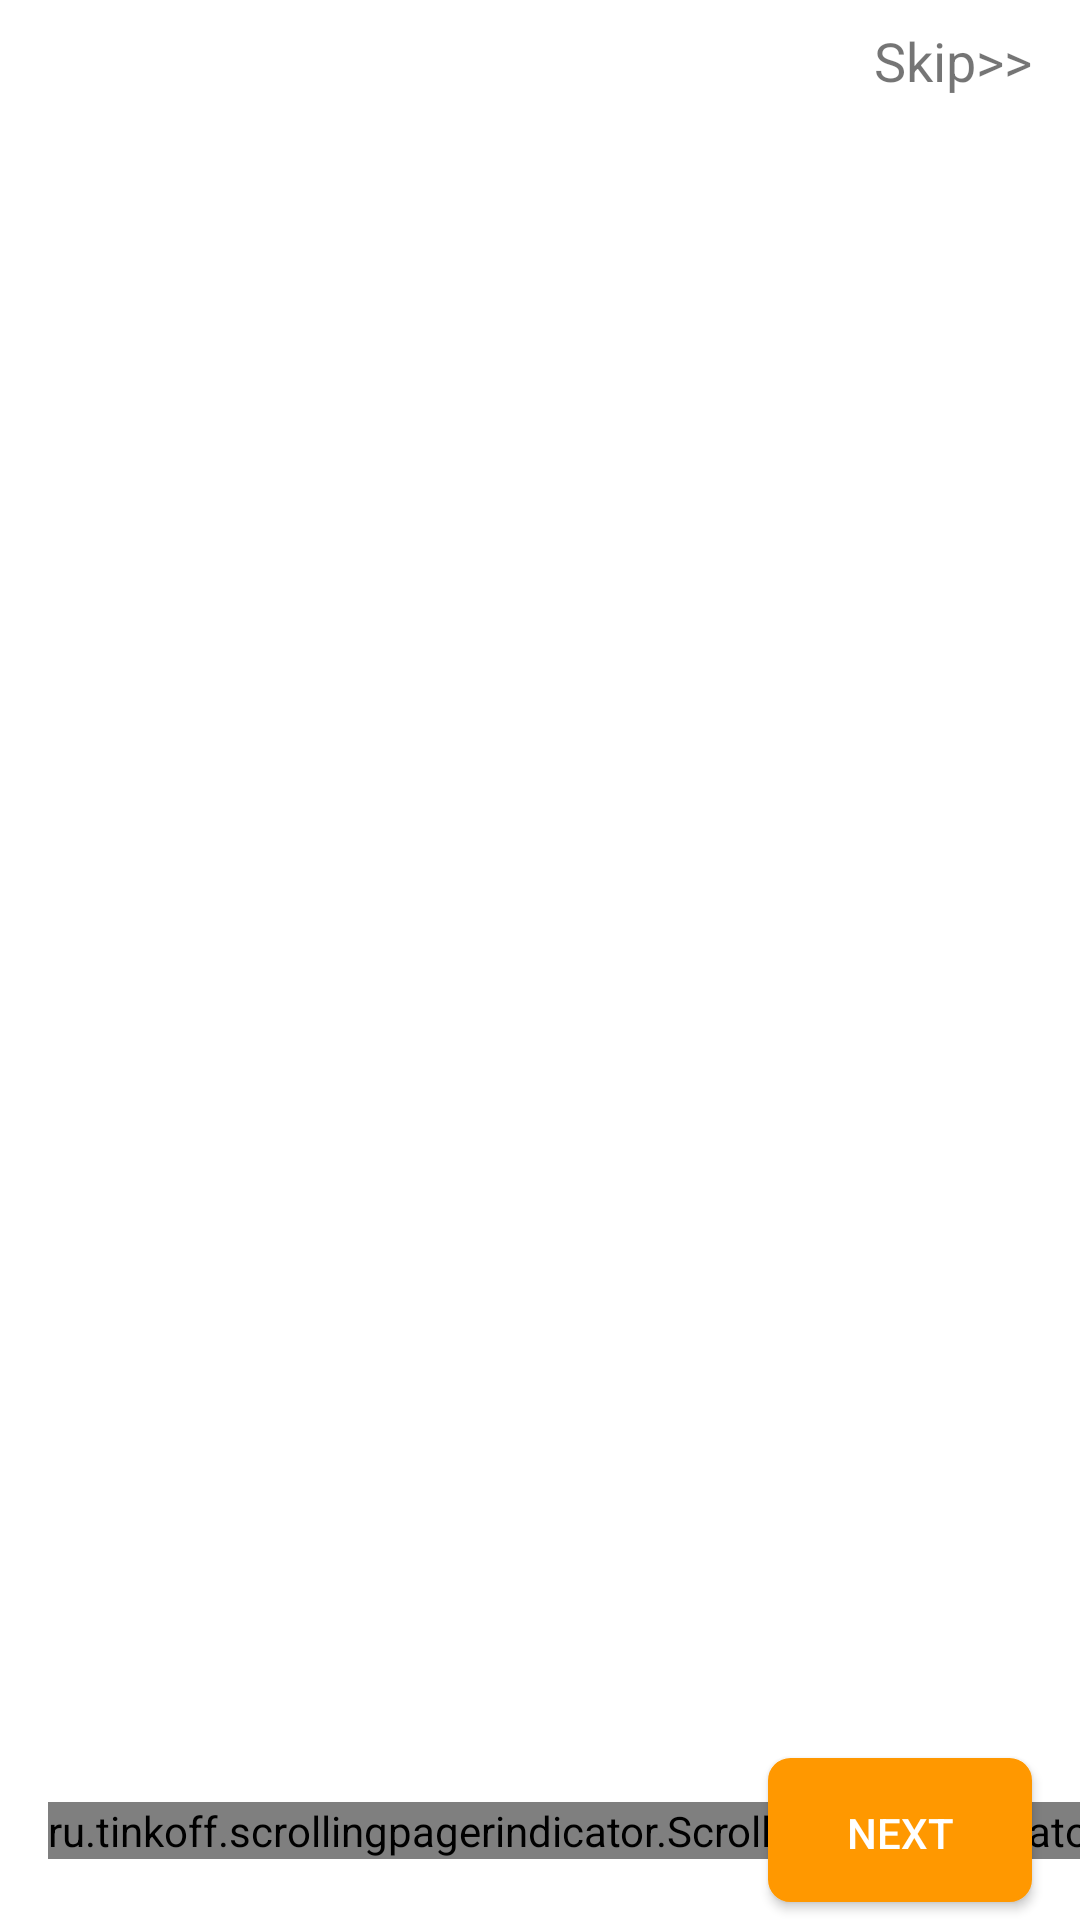

The Android layout XML behind this screen, and the referenced resources:
<!-- AndroidManifest.xml: application theme Theme.TeamHiring -->
<!-- res/layout/fragment_onboarding.xml -->
<?xml version="1.0" encoding="utf-8"?>
<layout xmlns:android="http://schemas.android.com/apk/res/android"
    xmlns:tools="http://schemas.android.com/tools"
    xmlns:app="http://schemas.android.com/apk/res-auto">

    <data>

    </data>

        <androidx.constraintlayout.widget.ConstraintLayout
            android:layout_width="match_parent"
            android:layout_height="match_parent"
            tools:context=".ui.mainFragments.OnBoardingFragment">

            <androidx.viewpager2.widget.ViewPager2
                android:id="@+id/onboardViewPager"
                android:layout_width="match_parent"
                android:layout_height="match_parent"
                android:layout_marginBottom="60dp"
                app:layout_constraintBottom_toTopOf="@+id/onboardNextBtn"
                app:layout_constraintEnd_toEndOf="parent"
                app:layout_constraintStart_toStartOf="parent"
                app:layout_constraintTop_toTopOf="parent">

            </androidx.viewpager2.widget.ViewPager2>

            <Button
                android:id="@+id/onboardNextBtn"
                android:layout_width="wrap_content"
                android:layout_height="wrap_content"
                android:layout_marginEnd="16dp"
                android:layout_marginBottom="6dp"
                android:text="next"
                android:paddingTop="2dp"
                android:textColor="@color/white"
                android:background="@drawable/bg_button_login"
                app:layout_constraintBottom_toBottomOf="parent"
                app:layout_constraintEnd_toEndOf="parent" />


            <ru.tinkoff.scrollingpagerindicator.ScrollingPagerIndicator
                android:id="@+id/indicator"
                android:layout_width="wrap_content"
                android:layout_height="wrap_content"
                android:visibility="visible"
                app:layout_constraintStart_toStartOf="parent"
                app:spi_dotColor="#E5E3E3"
                android:layout_marginStart="@dimen/space_16"
                app:layout_constraintBottom_toBottomOf="@id/onboardNextBtn"
                app:layout_constraintTop_toTopOf="@id/onboardNextBtn"
                app:spi_dotSelectedColor="@color/blue_500" />

            <Button
                android:id="@+id/onboardGetStartedBtn"
                android:layout_width="wrap_content"
                android:layout_height="wrap_content"
                android:layout_marginBottom="64dp"
                android:text="Get started"
                android:paddingTop="2dp"
                android:paddingRight="@dimen/space_8"
                android:paddingLeft="@dimen/space_8"
                android:textColor="@color/white"
                android:visibility="invisible"
                android:background="@drawable/bg_button_login"
                app:layout_constraintBottom_toBottomOf="parent"
                app:layout_constraintEnd_toEndOf="parent"
                app:layout_constraintStart_toStartOf="parent" />

            <TextView
                android:id="@+id/onboardSkip"
                android:layout_width="wrap_content"
                android:layout_height="wrap_content"
                android:text="Skip>>"
                android:layout_marginRight="@dimen/space_16"
                android:layout_marginTop="@dimen/space_8"
                android:gravity="center"
                android:drawablePadding="1dp"
                android:textSize="@dimen/space_18"
                app:layout_constraintEnd_toEndOf="parent"
                app:layout_constraintTop_toTopOf="parent" />

        </androidx.constraintlayout.widget.ConstraintLayout>

</layout>
<!-- resources referenced by this layout -->
<resources>
  <color name="blue_500">#FF9800</color>
  <color name="white">#FFFFFFFF</color>
  <dimen name="space_16">16dp</dimen>
  <dimen name="space_18">18dp</dimen>
  <dimen name="space_8">8dp</dimen>
  <!-- drawable bg_button_login (drawable) -->
  <?xml version="1.0" encoding="utf-8"?>
  <shape android:shape="rectangle"
      xmlns:android="http://schemas.android.com/apk/res/android">
  
      <gradient android:startColor="@color/blue_500"
          android:endColor="@color/blue_500"
          android:angle="360"/>
      <corners android:radius="7dp" />
      <stroke android:color="@color/blue_500"
          android:width="1dp"/>
  </shape>
  <style name="Theme.TeamHiring" parent="Theme.MaterialComponents.DayNight.NoActionBar">
          
          <item name="colorPrimary">@color/blue_500</item>
          <item name="colorPrimaryVariant">@color/blue_700</item>
          <item name="colorOnPrimary">@color/white</item>
          
          <item name="colorSecondary">@color/light_blue_200</item>
          <item name="colorSecondaryVariant">@color/light_blue_700</item>
          <item name="colorOnSecondary">@color/black</item>
          
          <item name="android:statusBarColor">?attr/colorPrimaryVariant</item>
          
      </style>
  <color name="blue_700">#F57C00</color>
  <color name="light_blue_200">#FFE0B2</color>
  <color name="light_blue_700">#FFCC80</color>
  <color name="black">#FF000000</color>
</resources>
